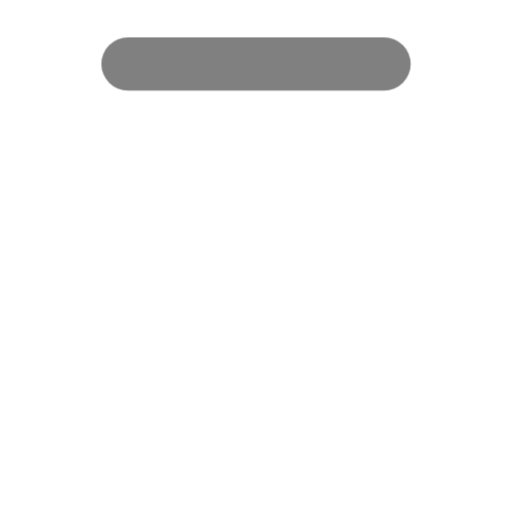
t = 0.00 s
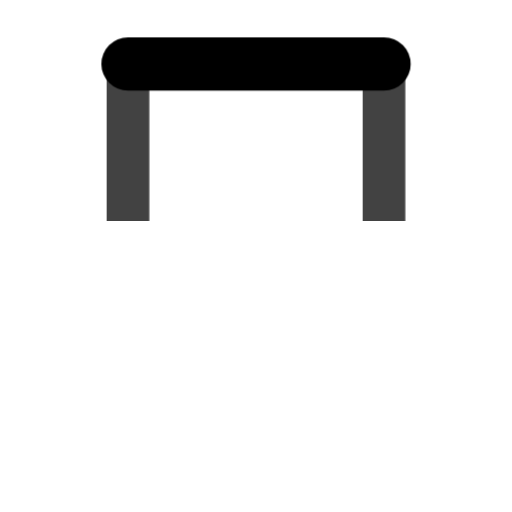
t = 0.70 s
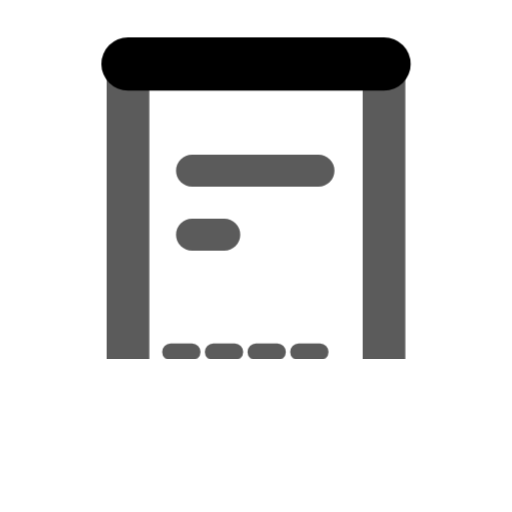
t = 1.35 s
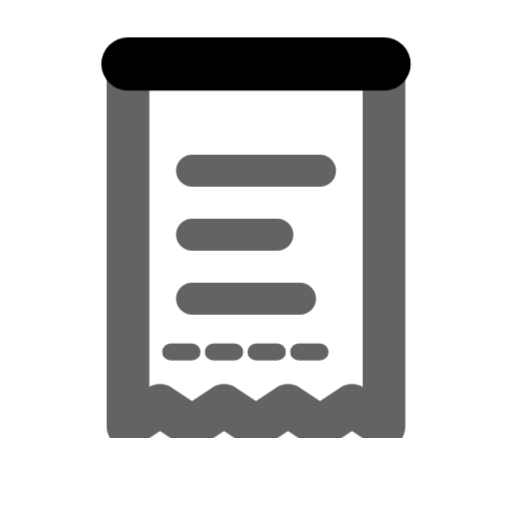
t = 2.00 s
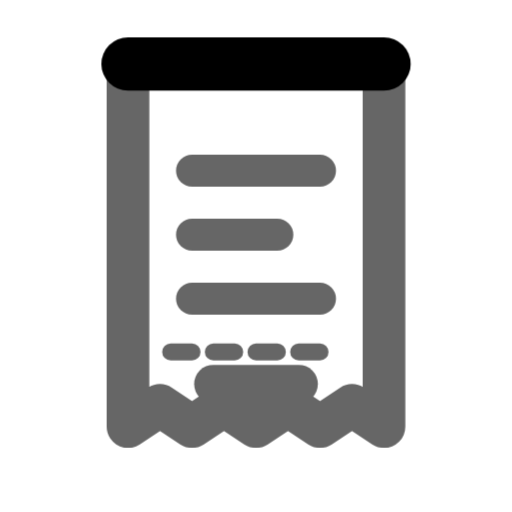
t = 2.65 s
t = 3.30 s: frame unchanged from t = 2.65 s, image omitted

The animated SVG that drew these frames (rendered in a browser with its animation timeline set to each time). Animation: 7 CSS @keyframes rules; one cycle of 4.00 s, repeats indefinitely.

<svg xmlns="http://www.w3.org/2000/svg" viewBox="0 0 24 24" fill="none" stroke="currentColor" stroke-width="2" stroke-linecap="round" stroke-linejoin="round">
  <style>
    .printer {
      animation: printerIn 4s ease-out infinite;
    }
    @keyframes printerIn {
      0% { opacity: 0.5; }
      8% { opacity: 1; }
      100% { opacity: 1; }
    }
    .receipt-body {
      transform-origin: 12px 4px;
      animation: printOut 4s cubic-bezier(0.22, 1, 0.36, 1) infinite;
    }
    @keyframes printOut {
      0% { clip-path: inset(0 0 100% 0); }
      10% { clip-path: inset(0 0 85% 0); }
      25% { clip-path: inset(0 0 55% 0); }
      45% { clip-path: inset(0 0 20% 0); }
      60%, 85% { clip-path: inset(0 0 0% 0); }
      95%, 100% { clip-path: inset(0 0 0% 0); opacity: 0.6; }
    }
    .r-item1 {
      stroke-dasharray: 6;
      stroke-dashoffset: 6;
      animation: ri1 4s ease-out infinite;
    }
    .r-item2 {
      stroke-dasharray: 4;
      stroke-dashoffset: 4;
      animation: ri2 4s ease-out infinite;
    }
    .r-item3 {
      stroke-dasharray: 6;
      stroke-dashoffset: 6;
      animation: ri3 4s ease-out infinite;
    }
    .r-total {
      stroke-dasharray: 6;
      stroke-dashoffset: 6;
      animation: riTotal 4s cubic-bezier(0.34, 1.56, 0.64, 1) infinite;
    }
    @keyframes ri1 {
      0%, 20% { stroke-dashoffset: 6; }
      35% { stroke-dashoffset: 0; }
      100% { stroke-dashoffset: 0; }
    }
    @keyframes ri2 {
      0%, 30% { stroke-dashoffset: 4; }
      45% { stroke-dashoffset: 0; }
      100% { stroke-dashoffset: 0; }
    }
    @keyframes ri3 {
      0%, 40% { stroke-dashoffset: 6; }
      55% { stroke-dashoffset: 0; }
      100% { stroke-dashoffset: 0; }
    }
    @keyframes riTotal {
      0%, 50% { stroke-dashoffset: 6; }
      65% { stroke-dashoffset: 0; }
      100% { stroke-dashoffset: 0; }
    }
    .tear {
      animation: tearWiggle 4s ease-in-out infinite;
    }
    @keyframes tearWiggle {
      0%, 60% { transform: translateY(0); }
      65% { transform: translateY(0.3px); }
      70% { transform: translateY(-0.3px); }
      75% { transform: translateY(0.2px); }
      80%, 100% { transform: translateY(0); }
    }
  </style>
  <!-- printer slot -->
  <g class="printer">
    <line x1="6" y1="3" x2="18" y2="3" stroke-width="2.5"/>
  </g>
  <!-- receipt paper -->
  <g class="receipt-body">
    <path d="M6 3h12v17l-1.5-1-1.5 1-1.5-1-1.5 1-1.5-1-1.5 1-1.5-1L6 20Z"/>
    <line class="r-item1" x1="9" y1="8" x2="15" y2="8" stroke-width="1.5"/>
    <line class="r-item2" x1="9" y1="11" x2="13" y2="11" stroke-width="1.5"/>
    <line class="r-item3" x1="9" y1="14" x2="15" y2="14" stroke-width="1.5"/>
    <line x1="8" y1="16.5" x2="16" y2="16.5" stroke-width="0.8" stroke-dasharray="1 1"/>
    <line class="r-total" x1="10" y1="18" x2="14" y2="18" stroke-width="1.8"/>
  </g>
</svg>
